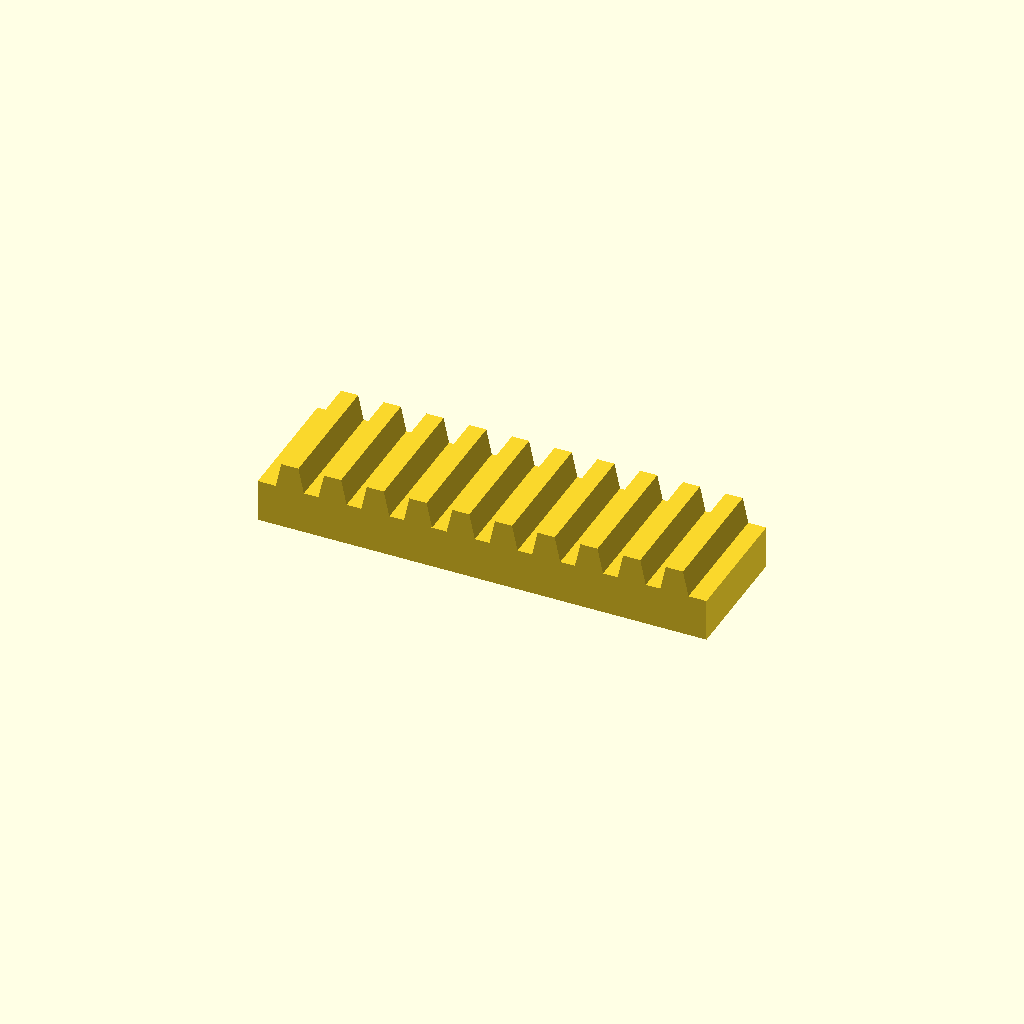
Cell 1: rendered with the file's own defaults.
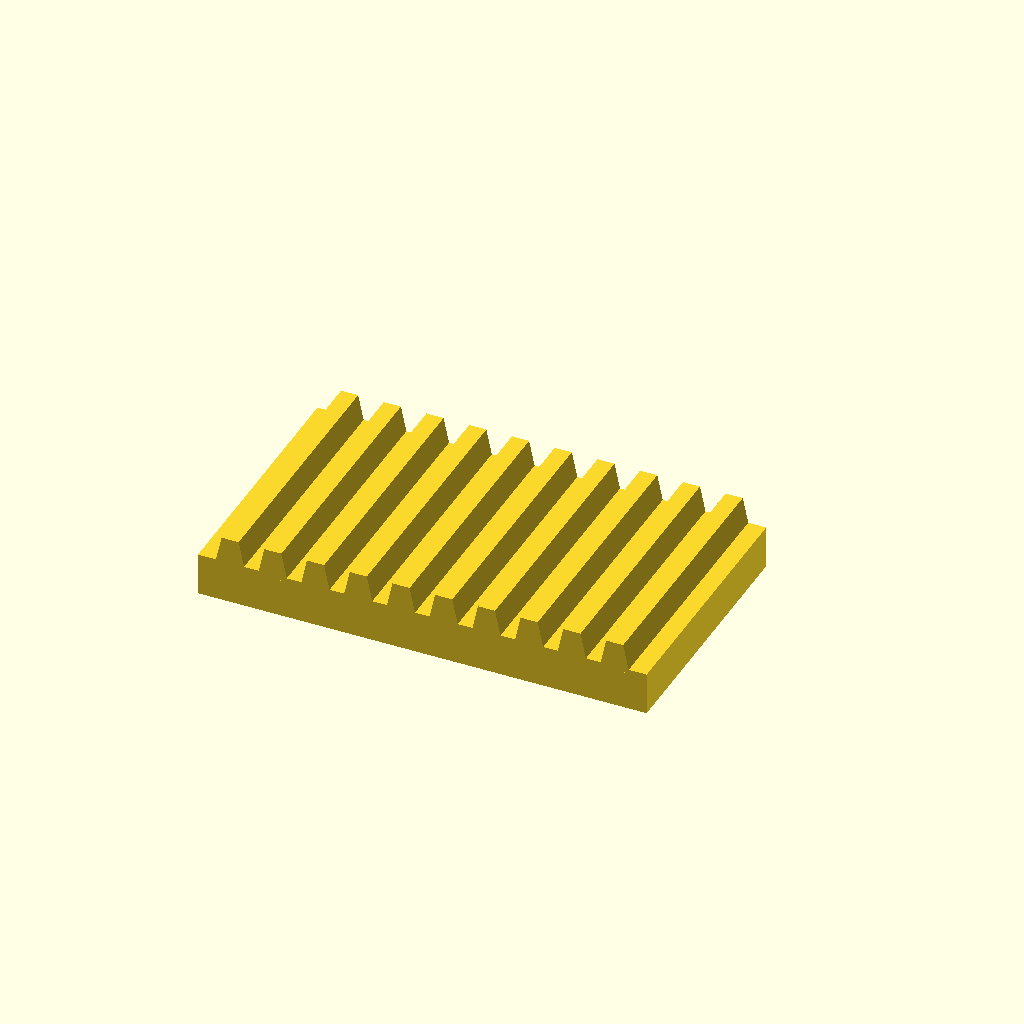
Cell 2: the same model with bar_w = 60.
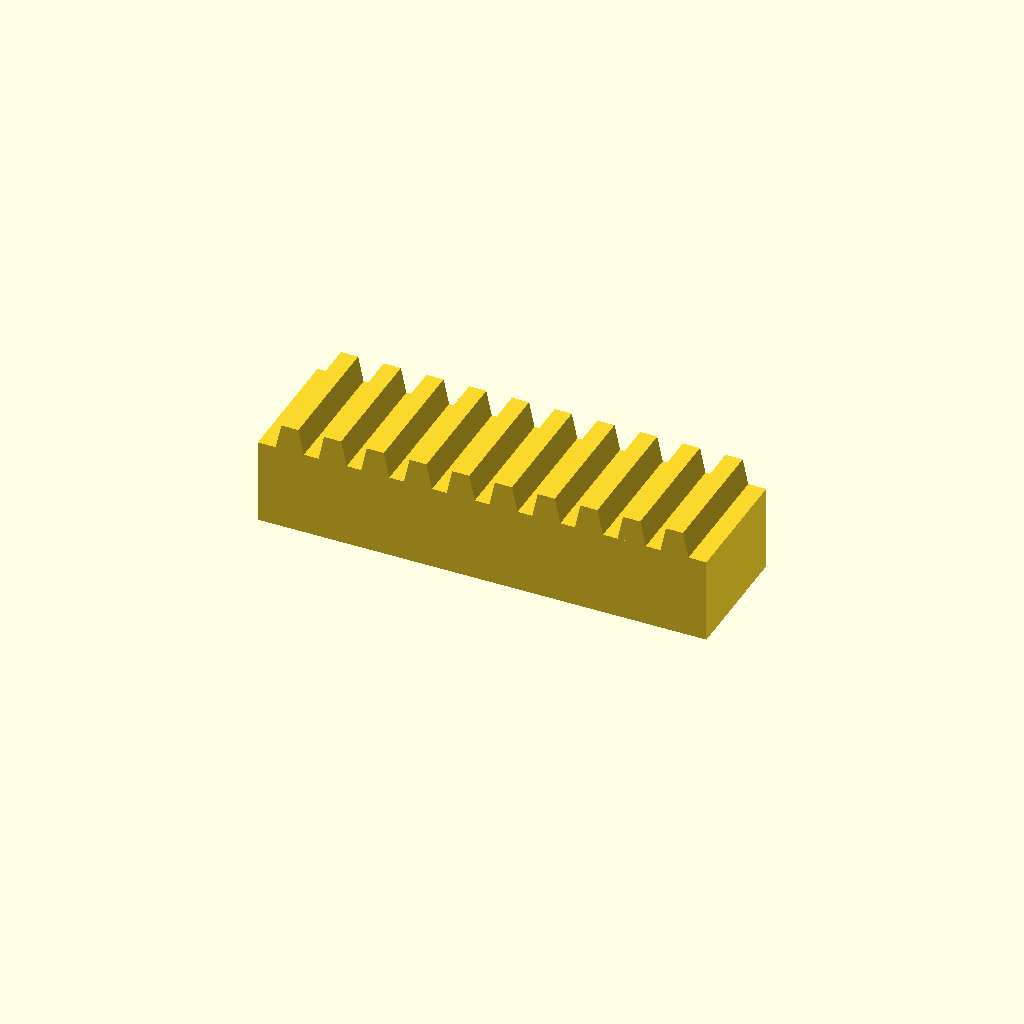
Cell 3: bar_h = 20 (everything else at default).
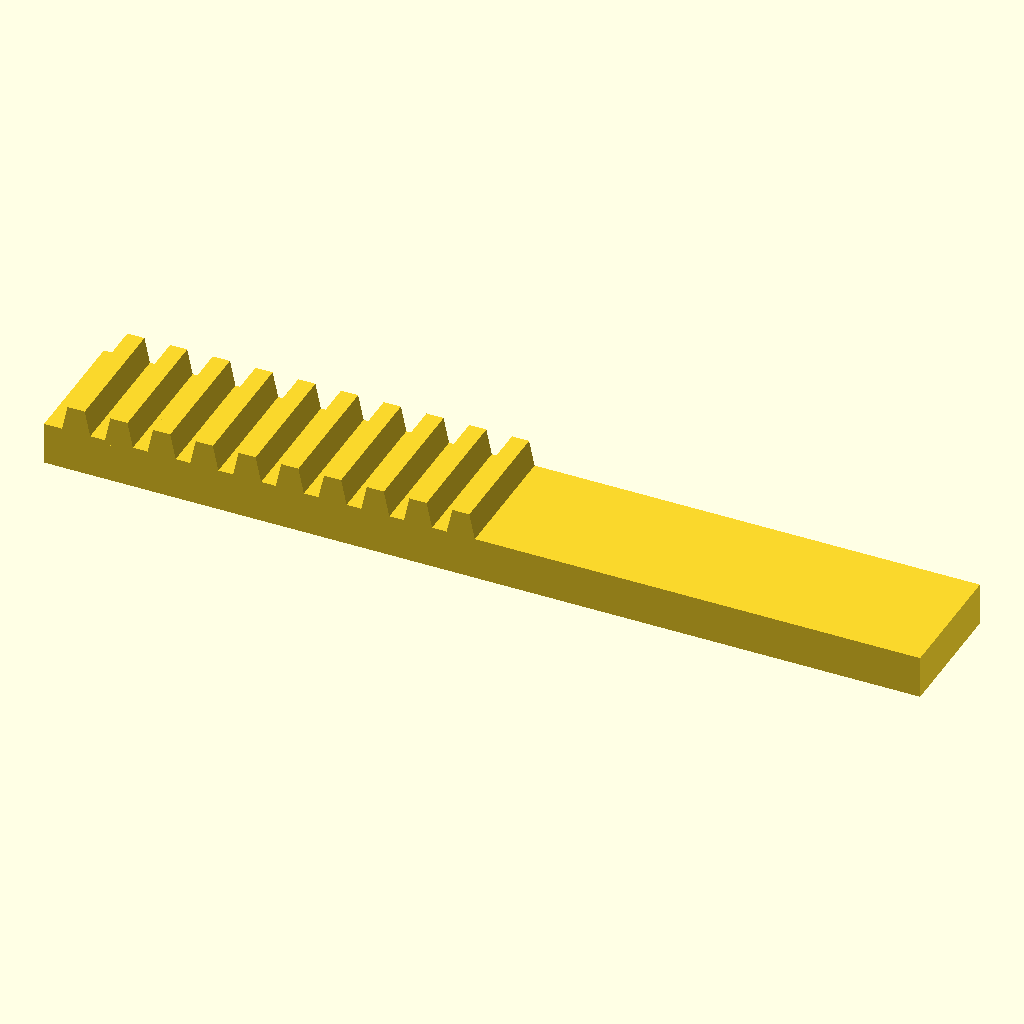
Cell 4: the same model with teeth = 20.
All cells are drawn from one camera (rotation 55°, 0°, 25°, orthographic, colour scheme Cornfield), so only the parameter changes between them.
Source of the model, optional_data/data/place1/rackbars/part_0119.scad:
$fn = 32;

// ----------------------------------------------------------------------
// Toothed rack, 10 teeth
// 10 mm pitch, 6 mm teeth
// ----------------------------------------------------------------------

// --- parameters (mm) ---
bar_w = 30;       // bar width (Y)
seat_tol = 0.15;  // tolerance at the seating features
free_tol = 0.5;   // general tolerance on the free sizes
bar_h = 10;       // bar height (Z)
teeth = 10;       // number of teeth
pitch = 10;       // tooth pitch
tooth_h = 6;      // tooth height above the bar
root_w = 7;       // tooth width at the root
crest_w = 4;      // tooth width at the crest

// --- derived feature positions (mm) ---
span = (teeth - 1) * pitch;  // = 90   distance between the outer teeth
bar_l = span + root_w + 8;   // = 105   bar length: teeth plus 4 mm at each end
tooth_x = -span / 2;         // = -45   X of the first tooth
height = bar_h + tooth_h;    // = 16   overall height
feature_centers = [
  [tooth_x + 0 * pitch, -bar_w / 2],
  [tooth_x + 1 * pitch, -bar_w / 2],
  [tooth_x + 2 * pitch, -bar_w / 2],
  [tooth_x + 3 * pitch, -bar_w / 2],
  [tooth_x + 4 * pitch, -bar_w / 2],
  [tooth_x + 5 * pitch, -bar_w / 2],
  [tooth_x + 6 * pitch, -bar_w / 2],
  [tooth_x + 7 * pitch, -bar_w / 2],
  [tooth_x + 8 * pitch, -bar_w / 2],
  [tooth_x + 9 * pitch, -bar_w / 2]
];   // tooth centre line, drives the tooth loop

// bar with a rack of teeth, one extruded trapezoium per centre
module rack_tooth() {
  linear_extrude(height = bar_w)
    polygon(points = [
      [0, 0],
      [root_w, 0],
      [root_w / 2 + crest_w / 2, tooth_h + 1],
      [root_w / 2 - crest_w / 2, tooth_h + 1]
    ]);
}

union() {
  translate([-bar_l / 2, -bar_w, 0]) cube([bar_l, bar_w, bar_h]);
  for (centre = feature_centers)
    translate([centre[0] - root_w / 2, 0, bar_h - 1]) rotate([90, 0, 0]) rack_tooth();
}
Parameter table extracted from the source (name, type, default, range or options):
bar_w: number, default 30
seat_tol: number, default 0.15
free_tol: number, default 0.5
bar_h: number, default 10
teeth: number, default 10
pitch: number, default 10
tooth_h: number, default 6
root_w: number, default 7
crest_w: number, default 4
